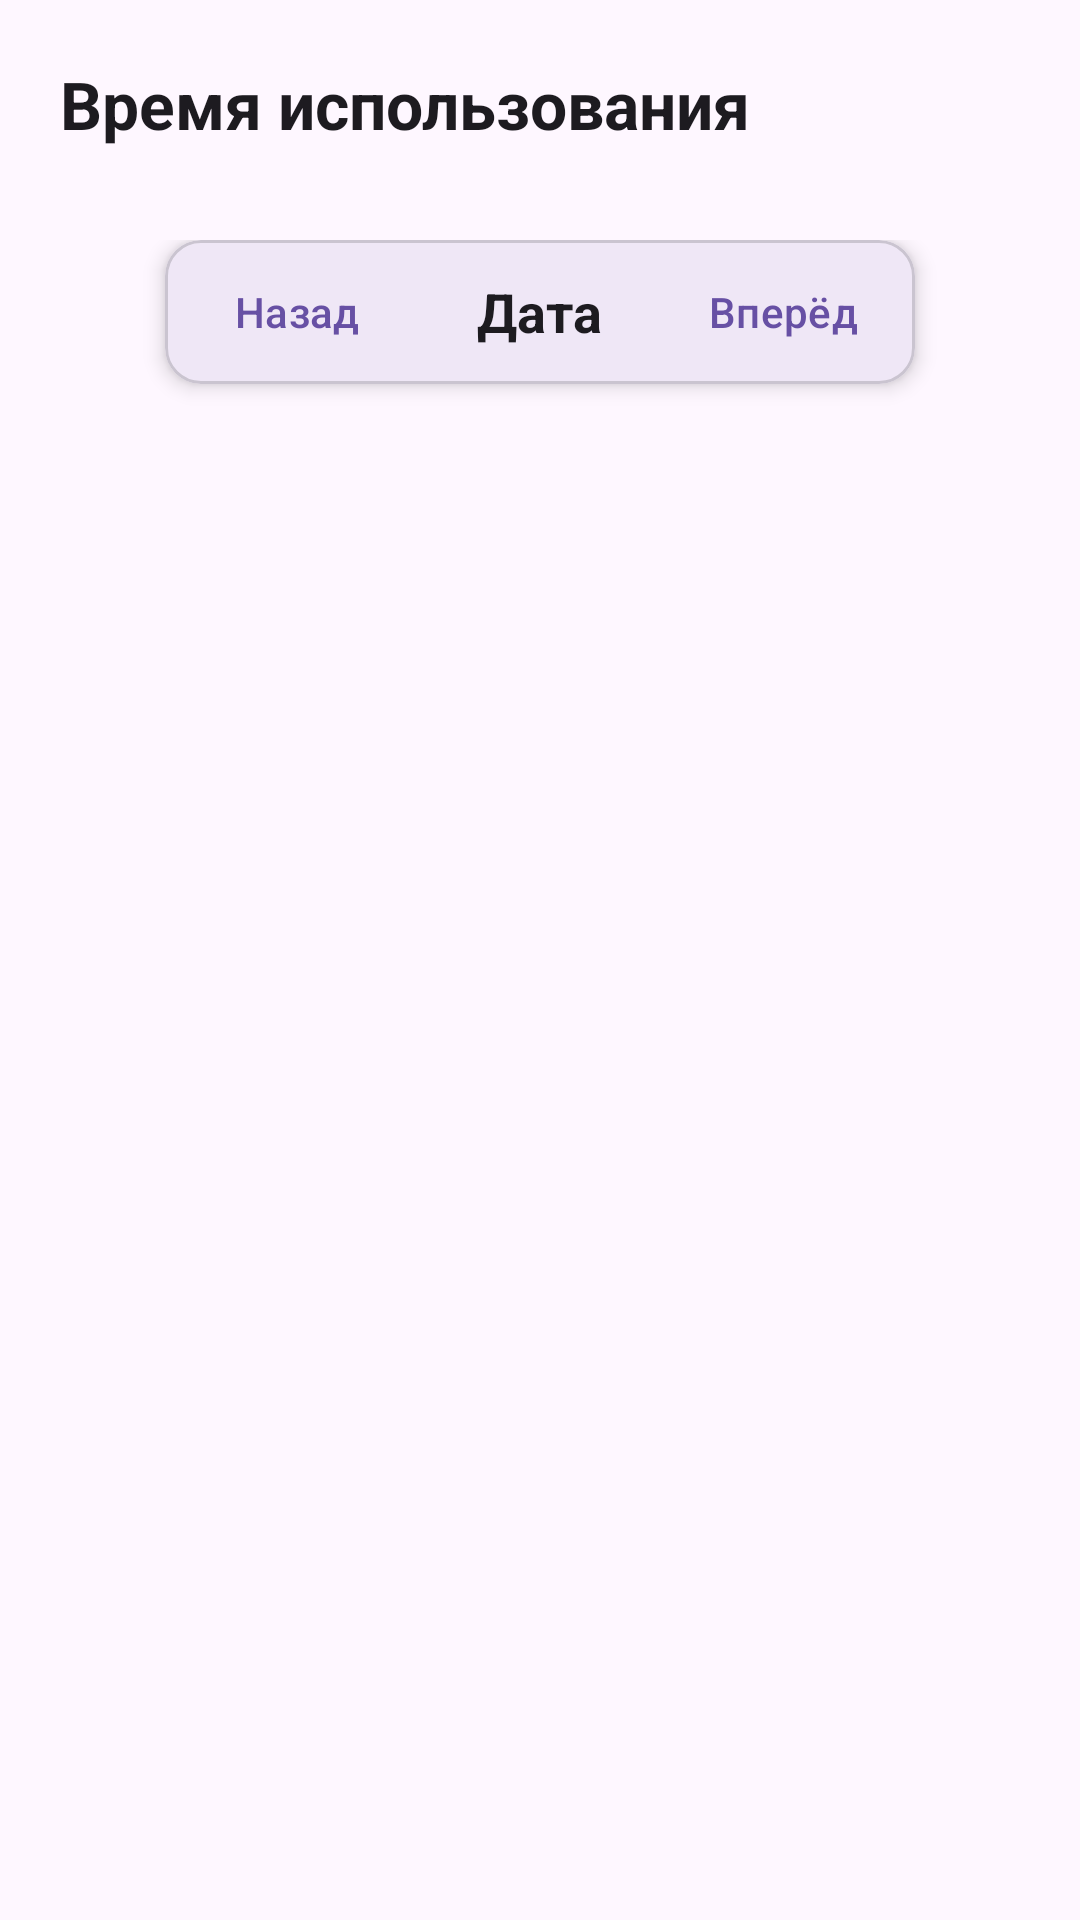

Produce the Android XML layout that renders to this screen, including the resource entries it uses.
<!-- AndroidManifest.xml: application theme Theme.AppControlTime -->
<!-- res/layout/fragment_usage.xml -->
<?xml version="1.0" encoding="utf-8"?>
<androidx.coordinatorlayout.widget.CoordinatorLayout
    xmlns:android="http://schemas.android.com/apk/res/android"
    xmlns:app="http://schemas.android.com/apk/res-auto"
    android:layout_width="match_parent"
    android:layout_height="match_parent">

    

    <TextView
        android:id="@+id/goalsTitle"
        android:text="Время использования"
        android:textSize="22sp"
        android:textStyle="bold"
        android:textColor="?android:attr/textColorPrimary"
        android:layout_width="wrap_content"
        android:layout_height="wrap_content"
        android:layout_marginTop="20dp"
        android:layout_marginStart="20dp"
        android:layout_marginBottom="16dp" />
    
    <LinearLayout
        android:orientation="vertical"
        android:padding="16dp"
        android:layout_width="match_parent"
        android:layout_height="match_parent"
        android:layout_gravity="center_horizontal"
        android:layout_marginTop="?attr/actionBarSize"
        android:gravity="center_horizontal">

        
        <com.google.android.material.card.MaterialCardView
            android:layout_width="wrap_content"
            android:layout_height="wrap_content"
            app:cardElevation="4dp"
            app:cardCornerRadius="12dp"
            android:layout_gravity="center_horizontal"
            android:padding="8dp">

            <LinearLayout
                android:orientation="horizontal"
                android:gravity="center"
                android:layout_width="wrap_content"
                android:layout_height="wrap_content">

                <com.google.android.material.button.MaterialButton
                    android:id="@+id/btnPreviousDay"
                    android:layout_width="wrap_content"
                    android:layout_height="wrap_content"
                    android:text="Назад"
                    style="@style/Widget.Material3.Button.TextButton" />

                <TextView
                    android:id="@+id/dateTextView"
                    android:layout_width="wrap_content"
                    android:layout_height="wrap_content"
                    android:text="Дата"
                    android:textSize="18sp"
                    android:textStyle="bold"
                    android:paddingHorizontal="16dp"
                    android:textColor="?android:textColorPrimary" />

                <com.google.android.material.button.MaterialButton
                    android:id="@+id/btnNextDay"
                    android:layout_width="wrap_content"
                    android:layout_height="wrap_content"
                    android:text="Вперёд"
                    style="@style/Widget.Material3.Button.TextButton" />
            </LinearLayout>
        </com.google.android.material.card.MaterialCardView>

        
        <androidx.recyclerview.widget.RecyclerView
            android:id="@+id/usageRecyclerView"
            android:layout_width="match_parent"
            android:layout_height="0dp"
            android:layout_marginTop="16dp"
            android:layout_weight="1"
            android:clipToPadding="false"
            android:paddingBottom="16dp" />

    </LinearLayout>
</androidx.coordinatorlayout.widget.CoordinatorLayout>
<!-- resources referenced by this layout -->
<resources>
  <style name="Theme.AppControlTime" parent="Base.Theme.AppControlTime" />
  <style name="Base.Theme.AppControlTime" parent="Theme.Material3.DayNight.NoActionBar">
          
          
      </style>
</resources>
